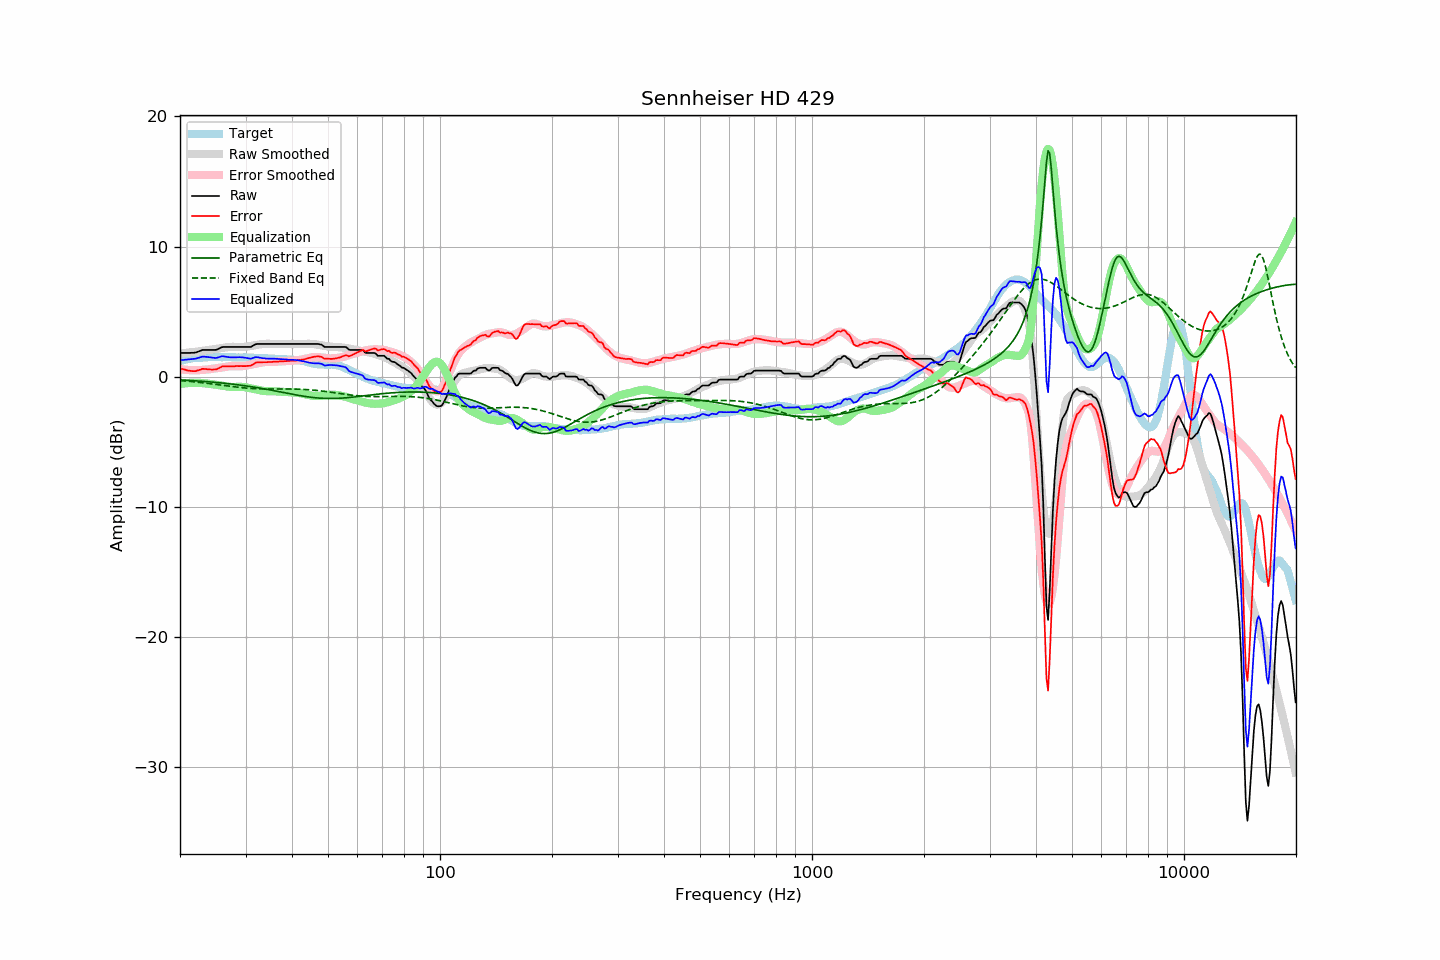

Data behind this chart, as committed beside it:
frequency, raw, error, smoothed, error_smoothed, equalization, parametric_eq, fixed_band_eq, equalized_raw, equalized_smoothed, target
20.00, 1.81, 0.63, 1.77, 0.57, -0.57, -0.26, -0.31, 1.24, 1.20, 1.18
20.20, 1.81, 0.59, 1.78, 0.55, -0.55, -0.27, -0.32, 1.26, 1.23, 1.22
20.40, 1.81, 0.56, 1.80, 0.54, -0.54, -0.27, -0.33, 1.28, 1.26, 1.25
20.61, 1.81, 0.53, 1.81, 0.52, -0.52, -0.28, -0.34, 1.29, 1.29, 1.28
20.81, 1.81, 0.49, 1.82, 0.51, -0.51, -0.29, -0.35, 1.30, 1.31, 1.32
21.02, 1.81, 0.45, 1.84, 0.50, -0.50, -0.29, -0.36, 1.31, 1.33, 1.36
21.23, 1.81, 0.44, 1.85, 0.49, -0.49, -0.30, -0.37, 1.32, 1.36, 1.37
21.44, 1.82, 0.43, 1.86, 0.49, -0.49, -0.31, -0.39, 1.34, 1.38, 1.39
21.66, 1.82, 0.41, 1.88, 0.48, -0.48, -0.32, -0.40, 1.34, 1.39, 1.41
21.87, 1.83, 0.41, 1.89, 0.48, -0.48, -0.33, -0.41, 1.35, 1.41, 1.42
22.09, 1.85, 0.42, 1.90, 0.48, -0.48, -0.33, -0.42, 1.38, 1.43, 1.43
22.31, 1.90, 0.47, 1.92, 0.48, -0.48, -0.34, -0.44, 1.43, 1.44, 1.43
22.54, 1.94, 0.50, 1.94, 0.49, -0.49, -0.35, -0.45, 1.45, 1.45, 1.44
22.76, 1.99, 0.54, 1.96, 0.50, -0.50, -0.36, -0.46, 1.50, 1.46, 1.45
22.99, 2.04, 0.59, 1.97, 0.51, -0.51, -0.37, -0.48, 1.54, 1.47, 1.45
23.22, 2.04, 0.58, 1.99, 0.52, -0.52, -0.38, -0.49, 1.53, 1.47, 1.46
23.45, 2.04, 0.57, 2.00, 0.53, -0.53, -0.39, -0.51, 1.52, 1.48, 1.47
23.69, 2.04, 0.56, 2.02, 0.54, -0.54, -0.40, -0.52, 1.50, 1.48, 1.48
23.92, 2.04, 0.55, 2.04, 0.55, -0.55, -0.41, -0.54, 1.49, 1.49, 1.49
24.16, 2.04, 0.54, 2.06, 0.57, -0.57, -0.42, -0.55, 1.47, 1.49, 1.50
24.40, 2.04, 0.53, 2.08, 0.59, -0.59, -0.43, -0.57, 1.46, 1.49, 1.51
24.65, 2.04, 0.54, 2.10, 0.60, -0.60, -0.44, -0.58, 1.44, 1.50, 1.50
24.89, 2.04, 0.54, 2.12, 0.62, -0.62, -0.45, -0.60, 1.43, 1.50, 1.50
25.14, 2.07, 0.57, 2.13, 0.63, -0.63, -0.46, -0.62, 1.44, 1.50, 1.50
25.39, 2.13, 0.63, 2.15, 0.65, -0.65, -0.47, -0.63, 1.48, 1.50, 1.50
25.65, 2.19, 0.69, 2.17, 0.67, -0.67, -0.48, -0.65, 1.52, 1.50, 1.50
25.91, 2.25, 0.77, 2.19, 0.69, -0.69, -0.50, -0.67, 1.56, 1.50, 1.48
26.16, 2.27, 0.78, 2.21, 0.72, -0.72, -0.51, -0.68, 1.56, 1.50, 1.49
26.43, 2.27, 0.78, 2.23, 0.74, -0.74, -0.52, -0.70, 1.53, 1.49, 1.49
26.69, 2.27, 0.78, 2.25, 0.76, -0.76, -0.54, -0.72, 1.51, 1.49, 1.49
26.96, 2.27, 0.78, 2.27, 0.78, -0.78, -0.55, -0.73, 1.49, 1.49, 1.49
27.23, 2.27, 0.78, 2.28, 0.79, -0.79, -0.56, -0.75, 1.48, 1.49, 1.49
27.50, 2.27, 0.78, 2.29, 0.80, -0.80, -0.58, -0.76, 1.47, 1.48, 1.49
27.77, 2.27, 0.79, 2.29, 0.81, -0.81, -0.59, -0.78, 1.47, 1.48, 1.48
28.05, 2.27, 0.79, 2.28, 0.80, -0.80, -0.61, -0.80, 1.47, 1.48, 1.48
28.33, 2.27, 0.81, 2.27, 0.80, -0.80, -0.62, -0.81, 1.48, 1.48, 1.46
28.62, 2.27, 0.80, 2.26, 0.79, -0.79, -0.64, -0.83, 1.49, 1.48, 1.47
28.90, 2.27, 0.80, 2.26, 0.78, -0.78, -0.65, -0.84, 1.49, 1.47, 1.47
29.19, 2.27, 0.81, 2.26, 0.79, -0.79, -0.67, -0.85, 1.48, 1.47, 1.46
29.48, 2.27, 0.80, 2.27, 0.80, -0.80, -0.69, -0.86, 1.47, 1.47, 1.47
29.78, 2.27, 0.80, 2.28, 0.82, -0.82, -0.70, -0.88, 1.46, 1.46, 1.47
30.08, 2.27, 0.80, 2.29, 0.84, -0.84, -0.72, -0.89, 1.44, 1.46, 1.47
30.38, 2.27, 0.82, 2.31, 0.86, -0.86, -0.74, -0.90, 1.42, 1.45, 1.45
30.68, 2.27, 0.82, 2.33, 0.88, -0.88, -0.76, -0.91, 1.39, 1.45, 1.45
30.99, 2.27, 0.83, 2.35, 0.91, -0.91, -0.78, -0.92, 1.37, 1.44, 1.44
31.30, 2.34, 0.90, 2.37, 0.93, -0.93, -0.79, -0.92, 1.41, 1.44, 1.44
31.61, 2.41, 0.97, 2.40, 0.96, -0.96, -0.81, -0.93, 1.45, 1.44, 1.44
31.93, 2.48, 1.06, 2.42, 0.99, -0.99, -0.83, -0.94, 1.49, 1.43, 1.42
32.24, 2.50, 1.09, 2.44, 1.02, -1.02, -0.85, -0.94, 1.49, 1.42, 1.41
32.57, 2.50, 1.09, 2.46, 1.04, -1.04, -0.88, -0.95, 1.46, 1.42, 1.41
32.89, 2.50, 1.09, 2.48, 1.07, -1.07, -0.90, -0.95, 1.44, 1.41, 1.41
33.22, 2.50, 1.09, 2.49, 1.09, -1.09, -0.92, -0.95, 1.42, 1.41, 1.41
33.55, 2.50, 1.10, 2.51, 1.10, -1.10, -0.94, -0.95, 1.40, 1.40, 1.40
33.89, 2.50, 1.10, 2.51, 1.12, -1.12, -0.96, -0.96, 1.39, 1.40, 1.40
34.23, 2.50, 1.10, 2.52, 1.13, -1.13, -0.98, -0.96, 1.38, 1.39, 1.40
34.57, 2.50, 1.11, 2.52, 1.13, -1.13, -1.01, -0.96, 1.37, 1.39, 1.39
34.92, 2.50, 1.12, 2.51, 1.13, -1.13, -1.03, -0.96, 1.37, 1.38, 1.38
35.27, 2.50, 1.12, 2.51, 1.13, -1.13, -1.05, -0.96, 1.37, 1.38, 1.38
35.62, 2.50, 1.13, 2.50, 1.13, -1.13, -1.08, -0.96, 1.37, 1.37, 1.37
35.97, 2.50, 1.14, 2.50, 1.14, -1.14, -1.10, -0.96, 1.37, 1.37, 1.36
... 635 more rows
